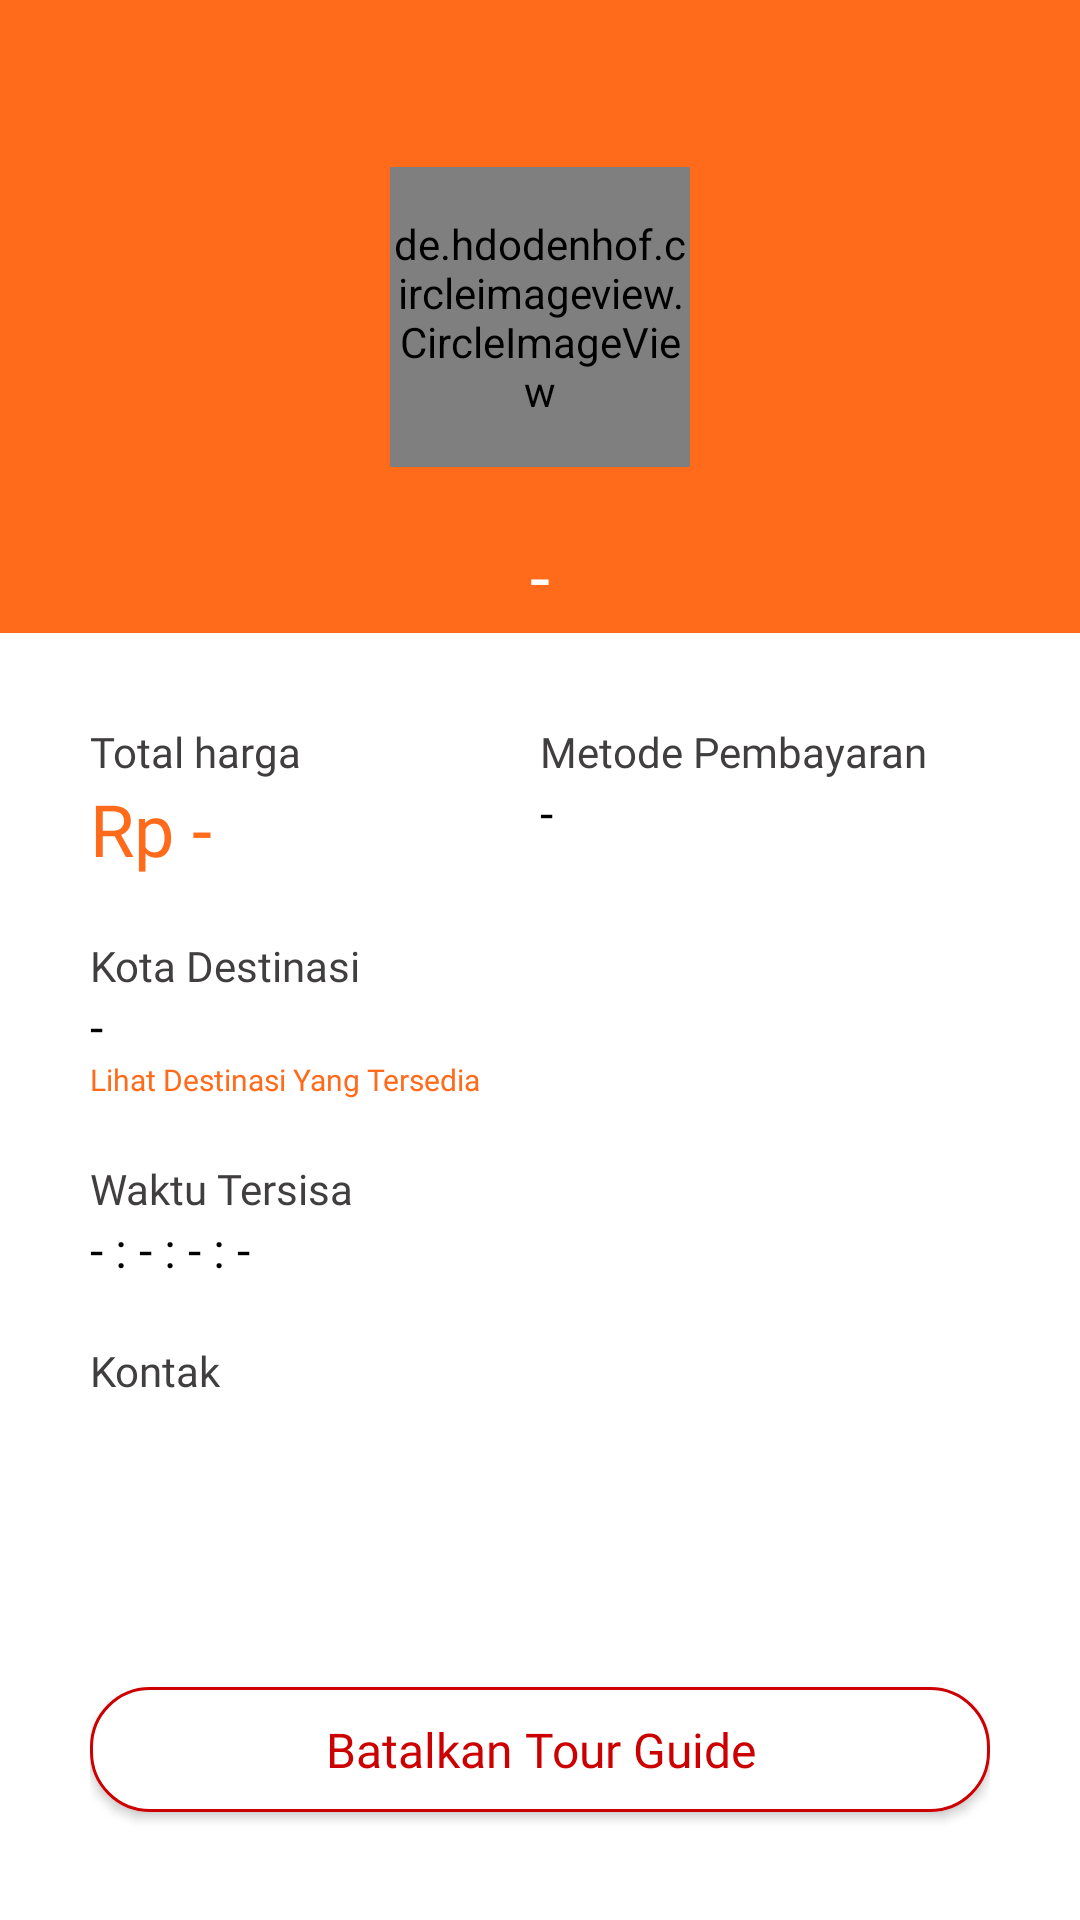

Android layout source for this screen:
<!-- AndroidManifest.xml: application theme Theme.TemanTravellingTourGuide -->
<!-- res/layout/activity_tour_guide.xml -->
<?xml version="1.0" encoding="utf-8"?>
<androidx.constraintlayout.widget.ConstraintLayout xmlns:android="http://schemas.android.com/apk/res/android"
    xmlns:app="http://schemas.android.com/apk/res-auto"
    xmlns:tools="http://schemas.android.com/tools"
    android:layout_width="match_parent"
    android:layout_height="match_parent"
    android:background="@color/color_primary"
    android:fitsSystemWindows="true"
    tools:context=".Activity.TourGuideActivity">

    <androidx.appcompat.widget.Toolbar
        android:id="@+id/toolbar"
        android:layout_width="match_parent"
        android:layout_height="wrap_content"
        android:layout_marginTop="4dp"
        android:theme="@style/WhiteBackArrowToolbarTheme"
        app:layout_constraintEnd_toEndOf="parent"
        app:layout_constraintTop_toTopOf="parent" />

    <de.hdodenhof.circleimageview.CircleImageView
        android:id="@+id/imageView"
        android:layout_width="100dp"
        android:layout_height="100dp"
        android:src="@drawable/teman_travelling_image"
        app:civ_circle_background_color="@color/white"
        app:layout_constraintBottom_toTopOf="@+id/include"
        app:layout_constraintEnd_toEndOf="parent"
        app:layout_constraintStart_toStartOf="parent"
        app:layout_constraintTop_toTopOf="parent" />

    <TextView
        android:id="@+id/tv_name"
        style="@style/TextSubtitleStyle"
        android:layout_width="wrap_content"
        android:layout_height="wrap_content"
        android:fontFamily="@font/poppins_bold"
        android:text="-"
        android:textColor="@color/white"
        android:textSize="24sp"
        android:layout_marginTop="20dp"
        app:layout_constraintEnd_toEndOf="parent"
        app:layout_constraintStart_toStartOf="parent"
        app:layout_constraintTop_toBottomOf="@+id/imageView" />

    <TextView
        android:id="@+id/tv_job"
        style="@style/TextSubtitleStyle"
        android:layout_width="wrap_content"
        android:layout_height="wrap_content"
        android:text="Turis"
        android:textColor="@color/white"
        android:textSize="12sp"
        app:layout_constraintEnd_toEndOf="parent"
        app:layout_constraintStart_toStartOf="parent"
        app:layout_constraintTop_toBottomOf="@id/tv_name" />


    <include
        android:id="@+id/include"
        layout="@layout/order_detail_layout"
        tools:layout_editor_absoluteY="289dp" />

</androidx.constraintlayout.widget.ConstraintLayout>
<!-- res/layout/order_detail_layout.xml (included above) -->
<?xml version="1.0" encoding="utf-8"?>
<LinearLayout xmlns:android="http://schemas.android.com/apk/res/android"
    android:layout_width="match_parent"
    android:layout_height="wrap_content"
    android:padding="30dp"
    android:orientation="vertical"
    android:background="@color/white"
    app:layout_constraintBottom_toBottomOf="parent"
    app:layout_constraintEnd_toEndOf="parent"
    app:layout_constraintStart_toStartOf="parent"
    xmlns:app="http://schemas.android.com/apk/res-auto">

    <LinearLayout
        android:layout_width="match_parent"
        android:layout_height="wrap_content">

        <LinearLayout
            android:layout_width="0dp"
            android:layout_height="wrap_content"
            android:layout_weight="1"
            android:orientation="vertical">

            <TextView
                style="@style/TextDescriptionStyle"
                android:layout_width="wrap_content"
                android:layout_height="wrap_content"
                android:text="Total harga" />

            <TextView
                android:id="@+id/tv_price"
                style="@style/TextSubtitleStyle"
                android:layout_width="wrap_content"
                android:layout_height="wrap_content"
                android:fontFamily="@font/poppins_bold"
                android:textColor="@color/color_primary"
                android:textSize="24sp"
                android:text="Rp -" />
        </LinearLayout>

        <LinearLayout
            android:layout_width="0dp"
            android:layout_height="wrap_content"
            android:layout_weight="1"
            android:orientation="vertical">

            <TextView
                style="@style/TextDescriptionStyle"
                android:layout_width="wrap_content"
                android:layout_height="wrap_content"
                android:text="Metode Pembayaran" />

            <TextView
                android:id="@+id/tv_payment_method"
                android:layout_width="match_parent"
                android:layout_height="wrap_content"
                android:text="-"
                android:textColor="@color/black"
                style="@style/TextSubtitleStyle"/>
        </LinearLayout>
    </LinearLayout>

    <Space
        android:layout_width="match_parent"
        android:layout_height="20dp"/>

    <TextView
        style="@style/TextDescriptionStyle"
        android:layout_width="wrap_content"
        android:layout_height="wrap_content"
        android:text="Kota Destinasi" />

    <TextView
        android:id="@+id/tv_city"
        android:layout_width="match_parent"
        android:layout_height="wrap_content"
        android:text="-"
        android:textColor="@color/black"
        style="@style/TextSubtitleStyle"/>

    <TextView
        android:id="@+id/tv_redirect_google_maps"
        android:layout_width="match_parent"
        android:layout_height="wrap_content"
        android:text="Lihat Destinasi Yang Tersedia"
        android:textColor="@color/color_primary"
        android:textSize="10sp"
        style="@style/TextDescriptionStyle"/>

    <Space
        android:layout_width="match_parent"
        android:layout_height="20dp"/>

    <TextView
        style="@style/TextDescriptionStyle"
        android:layout_width="wrap_content"
        android:layout_height="wrap_content"
        android:text="Waktu Tersisa" />

    <TextView
        android:id="@+id/tv_left_time"
        style="@style/TextSubtitleStyle"
        android:layout_width="wrap_content"
        android:layout_height="wrap_content"
        android:fontFamily="@font/poppins_bold"
        android:textColor="@color/black"
        android:text="- : - : - : -" />

    <Space
        android:layout_width="match_parent"
        android:layout_height="20dp"/>

    <TextView
        style="@style/TextDescriptionStyle"
        android:layout_width="wrap_content"
        android:layout_height="wrap_content"
        android:text="Kontak" />

    <ImageView
        android:id="@+id/iv_whatsapp"
        android:layout_width="50dp"
        android:layout_height="50dp"
        android:src="@drawable/whatsapp_image"/>

    <Space
        android:layout_width="match_parent"
        android:layout_height="40dp"/>

    <com.google.android.material.button.MaterialButton
        android:id="@+id/btn_cancel"
        android:layout_width="match_parent"
        android:layout_height="wrap_content"
        android:text="Batalkan Tour Guide"
        android:textColor="@android:color/holo_red_dark"
        android:textAllCaps="false"
        app:cornerRadius="20dp"
        app:strokeWidth="1dp"
        app:strokeColor="@android:color/holo_red_dark"
        app:backgroundTint="@color/white"
        style="@style/ButtonPrimaryStyle"/>

</LinearLayout>
<!-- resources referenced by this layout -->
<resources>
  <color name="black">#FF000000</color>
  <color name="color_primary">#FF6B1B</color>
  <color name="white">#FFFFFFFF</color>
  <!-- drawable teman_travelling_image: png bitmap (drawable, 7540 bytes) -->
  <style name="ButtonPrimaryStyle">
          <item name="android:textColor">@color/white</item>
          <item name="android:textSize">16sp</item>
          <item name="android:fontFamily">@font/poppins_bold</item>
          <item name="android:padding">10dp</item>
          <item name="android:letterSpacing">0</item>
      </style>
  <style name="TextDescriptionStyle">
          <item name="android:fontFamily">@font/poppins_light</item>
          <item name="android:lineSpacingMultiplier">0.8</item>
          <item name="android:textColor">@color/light_black</item>
          <item name="android:textSize">14sp</item>
      </style>
  <style name="TextSubtitleStyle">
          <item name="android:fontFamily">@font/poppins</item>
          <item name="android:textSize">16sp</item>
          <item name="android:lineSpacingMultiplier">0.8</item>
          <item name="android:textColor">@color/light_black</item>
      </style>
  <style name="WhiteBackArrowToolbarTheme">
          
          <item name="colorControlNormal">@color/white</item>
      </style>
  <style name="Theme.TemanTravellingTourGuide" parent="Theme.MaterialComponents.DayNight.NoActionBar">
          
          <item name="colorPrimary">@color/color_primary</item>
          <item name="colorPrimaryVariant">@color/purple_700</item>
          <item name="colorOnPrimary">@color/white</item>
          
          <item name="colorSecondary">@color/color_secondary</item>
          <item name="colorSecondaryVariant">@color/teal_700</item>
          <item name="colorOnSecondary">@color/black</item>
          
          <item name="android:statusBarColor" tools:targetApi="l">@android:color/white</item>
          <item name="android:windowLightStatusBar">true</item>
          
      </style>
  <color name="light_black">#403E3E</color>
  <color name="purple_700">#FF3700B3</color>
  <color name="color_secondary">#FFA40E</color>
  <color name="teal_700">#FF018786</color>
</resources>
